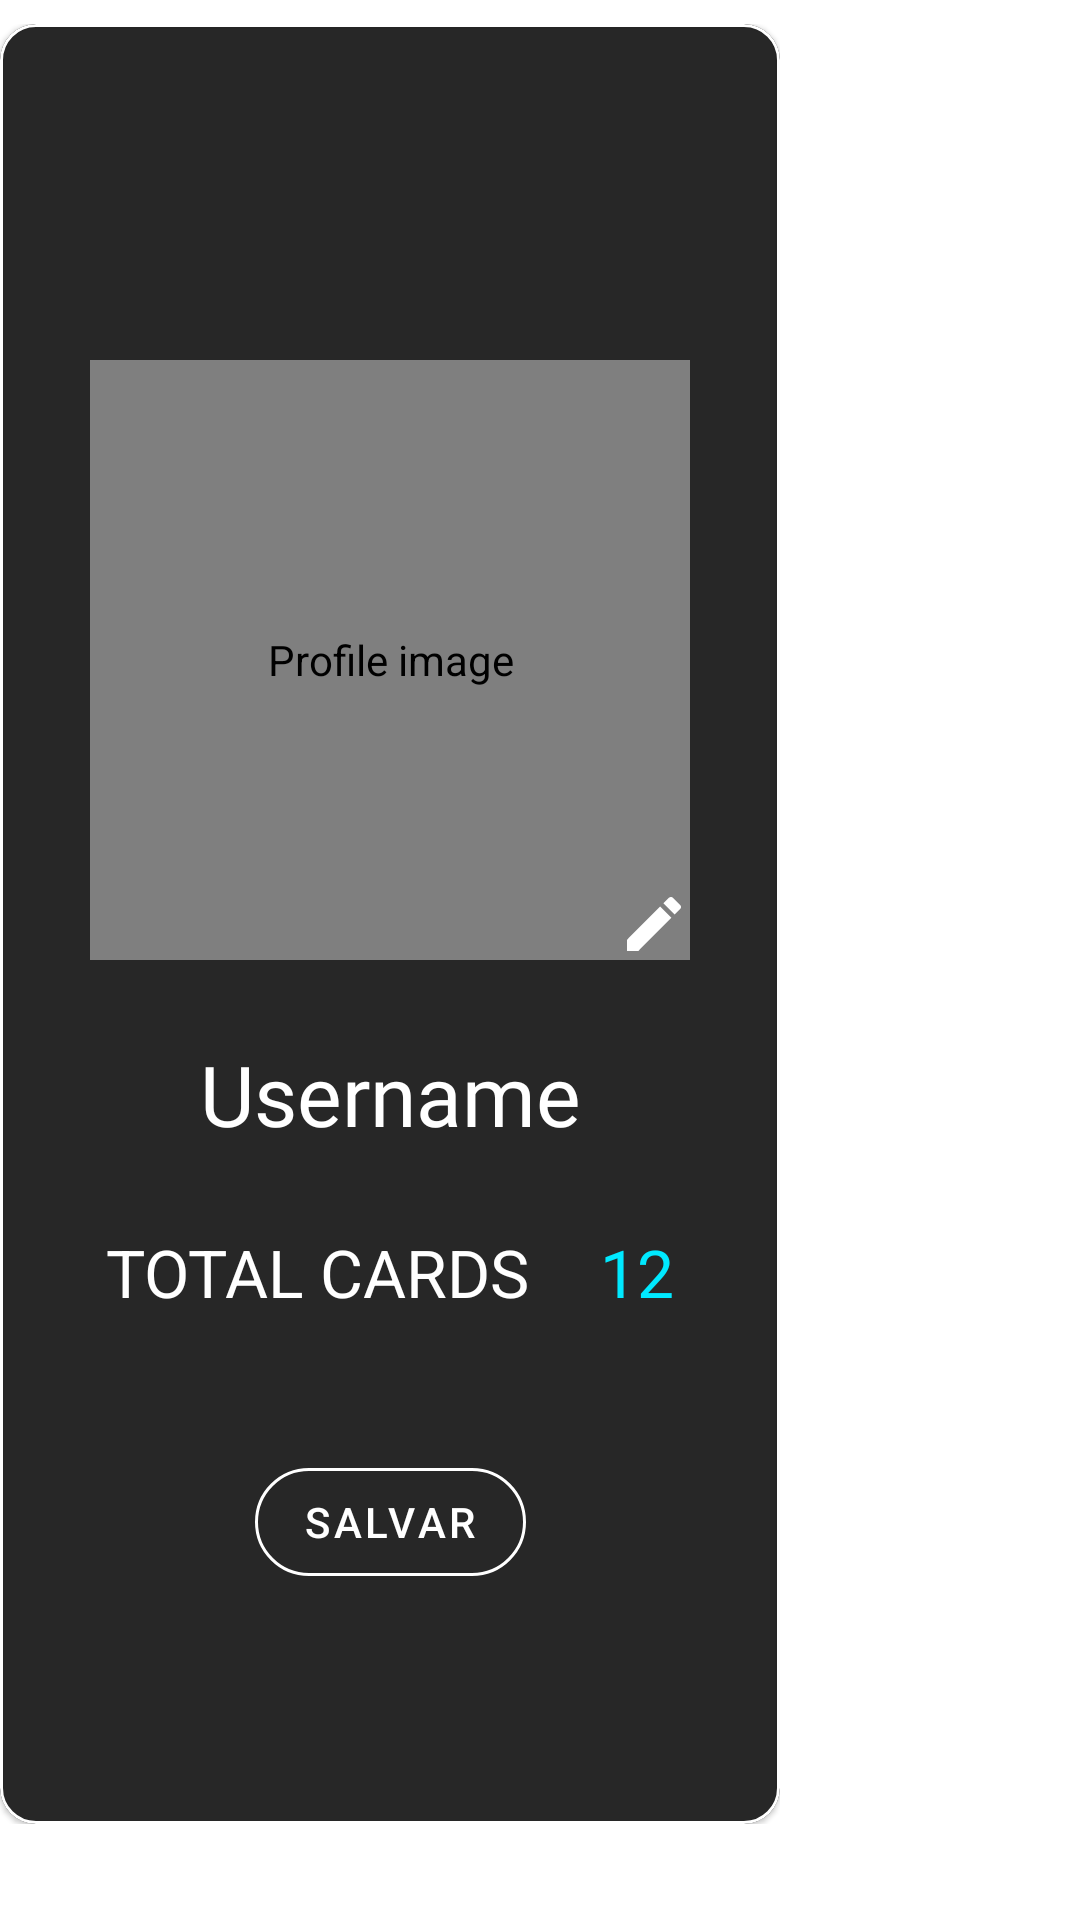

Reconstruct the res/layout file that produces this screen, plus the resources it refers to.
<!-- AndroidManifest.xml: application theme AppTheme -->
<!-- res/layout/fragment_user.xml -->
<?xml version="1.0" encoding="utf-8"?>
<FrameLayout xmlns:android="http://schemas.android.com/apk/res/android"
    xmlns:app="http://schemas.android.com/apk/res-auto"
    xmlns:tools="http://schemas.android.com/tools"
    android:id="@+id/frameLayout_userFragment"
    android:layout_width="match_parent"
    android:layout_height="match_parent"
    android:paddingTop="@dimen/marginSmall"
    android:paddingEnd="@dimen/marginExtraLarge"
    android:paddingBottom="@dimen/marginLarge"
    tools:context=".main.view.UserFragment">

    <com.google.android.material.card.MaterialCardView
        android:id="@+id/cardView_userFragment"
        android:layout_width="match_parent"
        android:layout_height="match_parent"
        app:cardBackgroundColor="@color/translucentBoxColorDark"
        app:cardCornerRadius="@dimen/boxRadius"
        app:strokeColor="@color/textPrimary"
        app:strokeWidth="@dimen/strokeWidth">

        <androidx.constraintlayout.widget.ConstraintLayout
            android:layout_width="match_parent"
            android:layout_height="match_parent"
            android:orientation="vertical"
            android:padding="@dimen/borderPadding">

            <de.hdodenhof.circleimageview.CircleImageView
                android:id="@+id/img_user_fragmentUser"
                android:layout_width="@dimen/userPic_userCard"
                android:layout_height="@dimen/userPic_userCard"
                android:scaleType="centerCrop"
                android:layout_marginTop="@dimen/marginExtraLarge"
                android:contentDescription="@string/imageDescription_fragmentUser"
                android:src="@drawable/ic_launcher_background"
                app:layout_constraintEnd_toEndOf="parent"
                app:layout_constraintStart_toStartOf="parent"
                app:layout_constraintTop_toTopOf="parent" />

            <ImageView
                android:id="@+id/imgEdit_UserFragment"
                android:layout_width="wrap_content"
                android:layout_height="wrap_content"
                android:src="@drawable/ic_baseline_edit_24"
                android:contentDescription="@string/edit_icon"
                app:layout_constraintBottom_toBottomOf="@+id/img_user_fragmentUser"
                app:layout_constraintEnd_toEndOf="@+id/img_user_fragmentUser" />

            <TextView
                android:id="@+id/txt_userName_fragmentUser"
                android:layout_width="match_parent"
                android:layout_height="wrap_content"
                android:layout_marginTop="@dimen/marginMedium"
                android:layout_weight="1"
                android:fontFamily="@font/gobold_bold"
                android:gravity="center"
                android:text="@string/username"
                android:textColor="@color/textPrimary"
                android:textSize="@dimen/superText"
                app:layout_constraintEnd_toEndOf="parent"
                app:layout_constraintStart_toStartOf="parent"
                app:layout_constraintTop_toBottomOf="@+id/img_user_fragmentUser" />

            <TextView
                android:id="@+id/textView"
                android:layout_width="wrap_content"
                android:layout_height="wrap_content"
                android:layout_marginTop="@dimen/marginMedium"
                android:text="@string/total_cards"
                android:textAllCaps="true"
                android:textColor="@color/textPrimary"
                android:textSize="@dimen/titleText"
                app:layout_constraintEnd_toStartOf="@+id/txt_totalCards_fragmentUser"
                app:layout_constraintStart_toStartOf="parent"
                app:layout_constraintTop_toBottomOf="@+id/txt_userName_fragmentUser" />

            <TextView
                android:id="@+id/txt_totalCards_fragmentUser"
                android:layout_width="wrap_content"
                android:layout_height="wrap_content"
                android:layout_marginTop="@dimen/marginMedium"
                android:text="@string/total_cards_count"
                android:textAllCaps="true"
                android:textColor="@color/colorAccentDark"
                android:textSize="@dimen/titleText"
                app:layout_constraintEnd_toEndOf="parent"
                app:layout_constraintStart_toEndOf="@+id/textView"
                app:layout_constraintTop_toBottomOf="@+id/txt_userName_fragmentUser" />

            <com.google.android.material.button.MaterialButton
                android:id="@+id/btnSalvar"
                style="@style/Widget.MaterialComponents.Button.OutlinedButton"
                android:layout_width="wrap_content"
                android:layout_height="wrap_content"
                android:text="@string/salvar"
                android:layout_marginTop="100dp"
                android:textColor="@color/textPrimary"
                app:cornerRadius="@dimen/defaultRadius"
                app:layout_constraintEnd_toEndOf="@+id/txt_userName_fragmentUser"
                app:layout_constraintStart_toStartOf="@+id/txt_userName_fragmentUser"
                app:layout_constraintTop_toBottomOf="@+id/txt_userName_fragmentUser"
                app:strokeColor="@color/textPrimary" />

        </androidx.constraintlayout.widget.ConstraintLayout>

    </com.google.android.material.card.MaterialCardView>

</FrameLayout>
<!-- resources referenced by this layout -->
<resources>
  <color name="colorAccentDark">#00E9FF</color>
  <color name="textPrimary">#FFFFFF</color>
  <color name="translucentBoxColorDark">#F01B1B1B</color>
  <dimen name="borderPadding">12dp</dimen>
  <dimen name="boxRadius">12dp</dimen>
  <dimen name="defaultRadius">25dp</dimen>
  <dimen name="marginExtraLarge">100dp</dimen>
  <dimen name="marginLarge">32dp</dimen>
  <dimen name="marginMedium">26dp</dimen>
  <dimen name="marginSmall">8dp</dimen>
  <dimen name="strokeWidth">1dp</dimen>
  <dimen name="superText">28sp</dimen>
  <dimen name="titleText">22sp</dimen>
  <dimen name="userPic_userCard">200dp</dimen>
  <!-- drawable ic_baseline_edit_24 (drawable) -->
  <vector xmlns:android="http://schemas.android.com/apk/res/android"
      android:width="24dp"
      android:height="24dp"
      android:viewportWidth="24"
  
      android:viewportHeight="24"
      android:tint="@color/textPrimary">
  
    <path
        android:fillColor="@android:color/white"
        android:pathData="M3,17.25V21h3.75L17.81,9.94l-3.75,-3.75L3,17.25zM20.71,7.04c0.39,-0.39 0.39,-1.02 0,-1.41l-2.34,-2.34c-0.39,-0.39 -1.02,-0.39 -1.41,0l-1.83,1.83 3.75,3.75 1.83,-1.83z"/>
  </vector>
  <string name="edit_icon">Edit Icon</string>
  <string name="imageDescription_fragmentUser">Profile image</string>
  <string name="salvar">salvar</string>
  <string name="total_cards">Total cards</string>
  <string name="total_cards_count">12</string>
  <string name="username">Username</string>
  <style name="AppTheme" parent="Theme.MaterialComponents.DayNight.NoActionBar">
          <item name="colorPrimary">@color/colorPrimary</item>
          <item name="colorPrimaryDark">@color/colorPrimaryDark</item>
          <item name="colorAccent">@color/colorAccent</item>
      </style>
  <color name="colorPrimary">#860012</color>
  <color name="colorPrimaryDark">#490707</color>
  <color name="colorAccent">#AEAEAE</color>
</resources>
